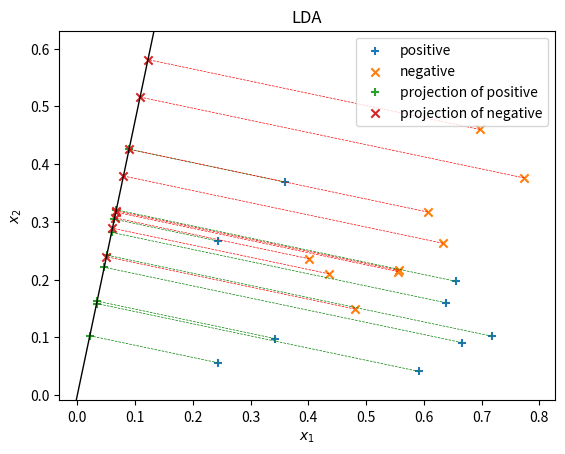

Generate this figure with matplotlib:
import numpy as np
import matplotlib.pyplot as plt


class LDA:
    '''
    Linear Discriminant Analysis (LDA) classifier.
    '''
    X0: np.ndarray  # data points of positive class
    X1: np.ndarray  # data points of negative class
    w: np.ndarray   # projection line, w = (w1, w2), normalized
    
    def __init__(self):
        self.X0 = None
        self.X1 = None
        self.w = None

    def train(self, X_train, y_train):
        self.X0 = X_train[y_train == 0]
        self.X1 = X_train[y_train == 1]
        Sw = np.cov(self.X0.T) + np.cov(self.X1.T)
        self.w = np.linalg.inv(Sw).dot(self.mu0 - self.mu1)
        self.w /= np.linalg.norm(self.w)  # normalize w
        self.__plot()

    def predict(self, X):
        # TODO: Implement the prediction function, which returns the predicted label for the input data
        pass

    def evaluate(self, X_test, y_test):
        # TODO: Implement the evaluation function, which returns the accuracy of the model
        pass
    
    def __plot(self):
        """
        Plot the data points, projection points, perpendicular lines, and projection line.
        """
        # data points
        plt.scatter(self.X1[:, 0], self.X1[:, 1], label='positive', marker='+')
        plt.scatter(self.X0[:, 0], self.X0[:, 1], label='negative', marker='x')
        
        # projection points
        proj0 = self.X0.dot(self.w)
        proj1 = self.X1.dot(self.w)
        plt.scatter(self.w[0] * proj1, self.w[1] * proj1, label='projection of positive', marker='+')
        plt.scatter(self.w[0] * proj0, self.w[1] * proj0, label='projection of negative', marker='x')
        
        # perpendicular lines
        for i in range(len(proj1)):
            plt.plot([self.X1[i, 0], self.w[0] * proj1[i]], [self.X1[i, 1], self.w[1] * proj1[i]], 'g--', lw=0.5)
        for i in range(len(proj0)):
            plt.plot([self.X0[i, 0], self.w[0] * proj0[i]], [self.X0[i, 1], self.w[1] * proj0[i]], 'r--', lw=0.5)
        
        # set x- and y-axis limits
        # concatenate all x and y coordinates of data points and projection points
        points_x = np.concatenate((self.X0[:, 0], self.X1[:, 0], self.w[0] * proj0, self.w[0] * proj1), axis=0)
        points_y = np.concatenate((self.X0[:, 1], self.X1[:, 1], self.w[1] * proj0, self.w[1] * proj1), axis=0)
        x_min, x_max = points_x.min(), points_x.max()
        y_min, y_max = points_y.min(), points_y.max()
        plt.axis('equal')  # equal scaling is necessary for perpendicular lines
        plt.xlim(x_min - 0.05, x_max + 0.05)
        plt.ylim(y_min - 0.05, y_max + 0.05)
        
        # projection line
        slope = self.w[1] / self.w[0]
        line_x = np.array(plt.xlim())  # specific x range, you can change it to fit your data
        line_y = slope * line_x
        plt.plot(line_x, line_y, color='black', lw=1)
        
        plt.title('LDA')
        plt.xlabel('$x_1$')
        plt.ylabel('$x_2$')
        plt.legend()
        plt.show()
        
    @property
    def mu0(self) -> np.ndarray:
        return self.X0.mean(0)
    
    @property
    def mu1(self) -> np.ndarray:
        return self.X1.mean(0)


if __name__ == "__main__":
    model = LDA()

    data = np.array([
        [0.666, 0.091, 1],
        [0.243, 0.267, 1],
        [0.244, 0.056, 1],
        [0.342, 0.098, 1],
        [0.638, 0.16,  1],
        [0.656, 0.197, 1],
        [0.359, 0.369, 1],
        [0.592, 0.041, 1],
        [0.718, 0.102, 1],
        [0.697, 0.46,  0],
        [0.774, 0.376, 0],
        [0.633, 0.263, 0],
        [0.607, 0.317, 0],
        [0.555, 0.214, 0],
        [0.402, 0.236, 0],
        [0.481, 0.149, 0],
        [0.436, 0.21,  0],
        [0.557, 0.216, 0]])

    X = data[:, :-1]  # attributes
    y = data[:, -1]   # labels

    model.train(X, y)
